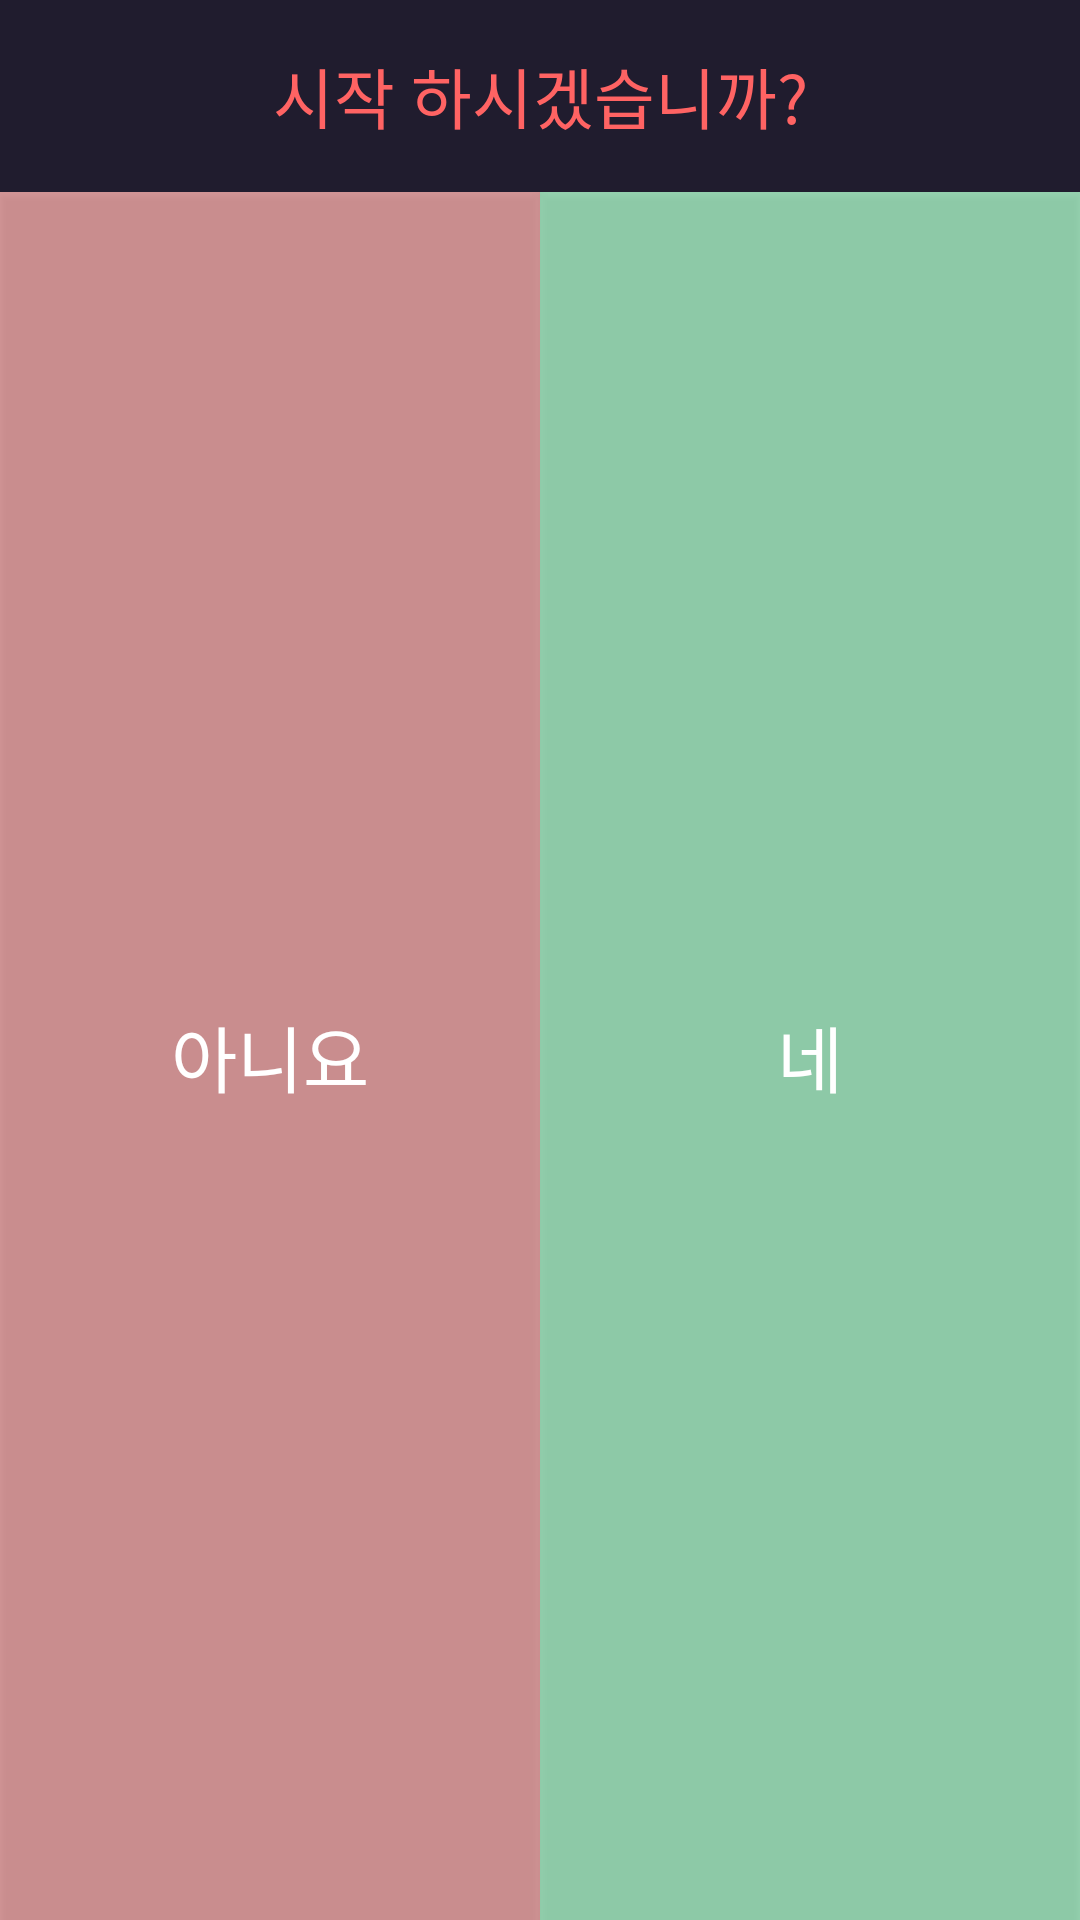

Android layout source for this screen:
<!-- AndroidManifest.xml: application theme AppTheme -->
<!-- res/layout/yes_no_dialog.xml -->
<?xml version="1.0" encoding="utf-8"?>
<LinearLayout xmlns:android="http://schemas.android.com/apk/res/android"
              android:layout_width="match_parent"
              android:layout_height="match_parent"
              android:layout_weight="1"
              android:orientation="vertical">

    <TextView android:id="@+id/message_tv"
              android:layout_width="match_parent"
              android:layout_height="0dp"
              android:layout_weight="0.1"
              android:text="시작 하시겠습니까?"
              android:gravity="center"
              android:background="@color/colorPrimary"
              android:textColor="@color/lowRed"
              android:textSize="22sp"/>

    <LinearLayout android:layout_width="match_parent"
                  android:layout_height="0dp"
                  android:layout_weight="0.9">
        <Button android:id="@+id/no_btn"
                android:layout_width="0dp"
                android:layout_height="match_parent"
                android:background="#80b33c3e"
                android:layout_weight="0.5"
                android:text="아니요"
                android:textColor="#ffffff"
                android:textSize="24sp"
                android:gravity="center"/>

        <Button android:id="@+id/yes_btn"
                android:layout_width="0dp"
                android:layout_height="match_parent"
                android:background="#803cb371"
                android:text="네"
                android:textColor="#ffffff"
                android:textSize="24sp"
                android:gravity="center"
                android:layout_weight="0.5"/>
    </LinearLayout>

</LinearLayout>
<!-- resources referenced by this layout -->
<resources>
  <color name="colorPrimary">#201C2E</color>
  <color name="lowRed">#FF6363</color>
  <style name="AppTheme" parent="Theme.AppCompat.Light.NoActionBar">
          
          <item name="colorPrimary">@color/colorPrimary</item>
          <item name="colorPrimaryDark">@color/colorPrimaryDark</item>
          <item name="colorAccent">@color/colorAccent</item>
          <item name="android:windowLightStatusBar">true</item>
      </style>
  <color name="colorPrimaryDark">#FFFFFF</color>
  <color name="colorAccent">#5C61B6</color>
</resources>
